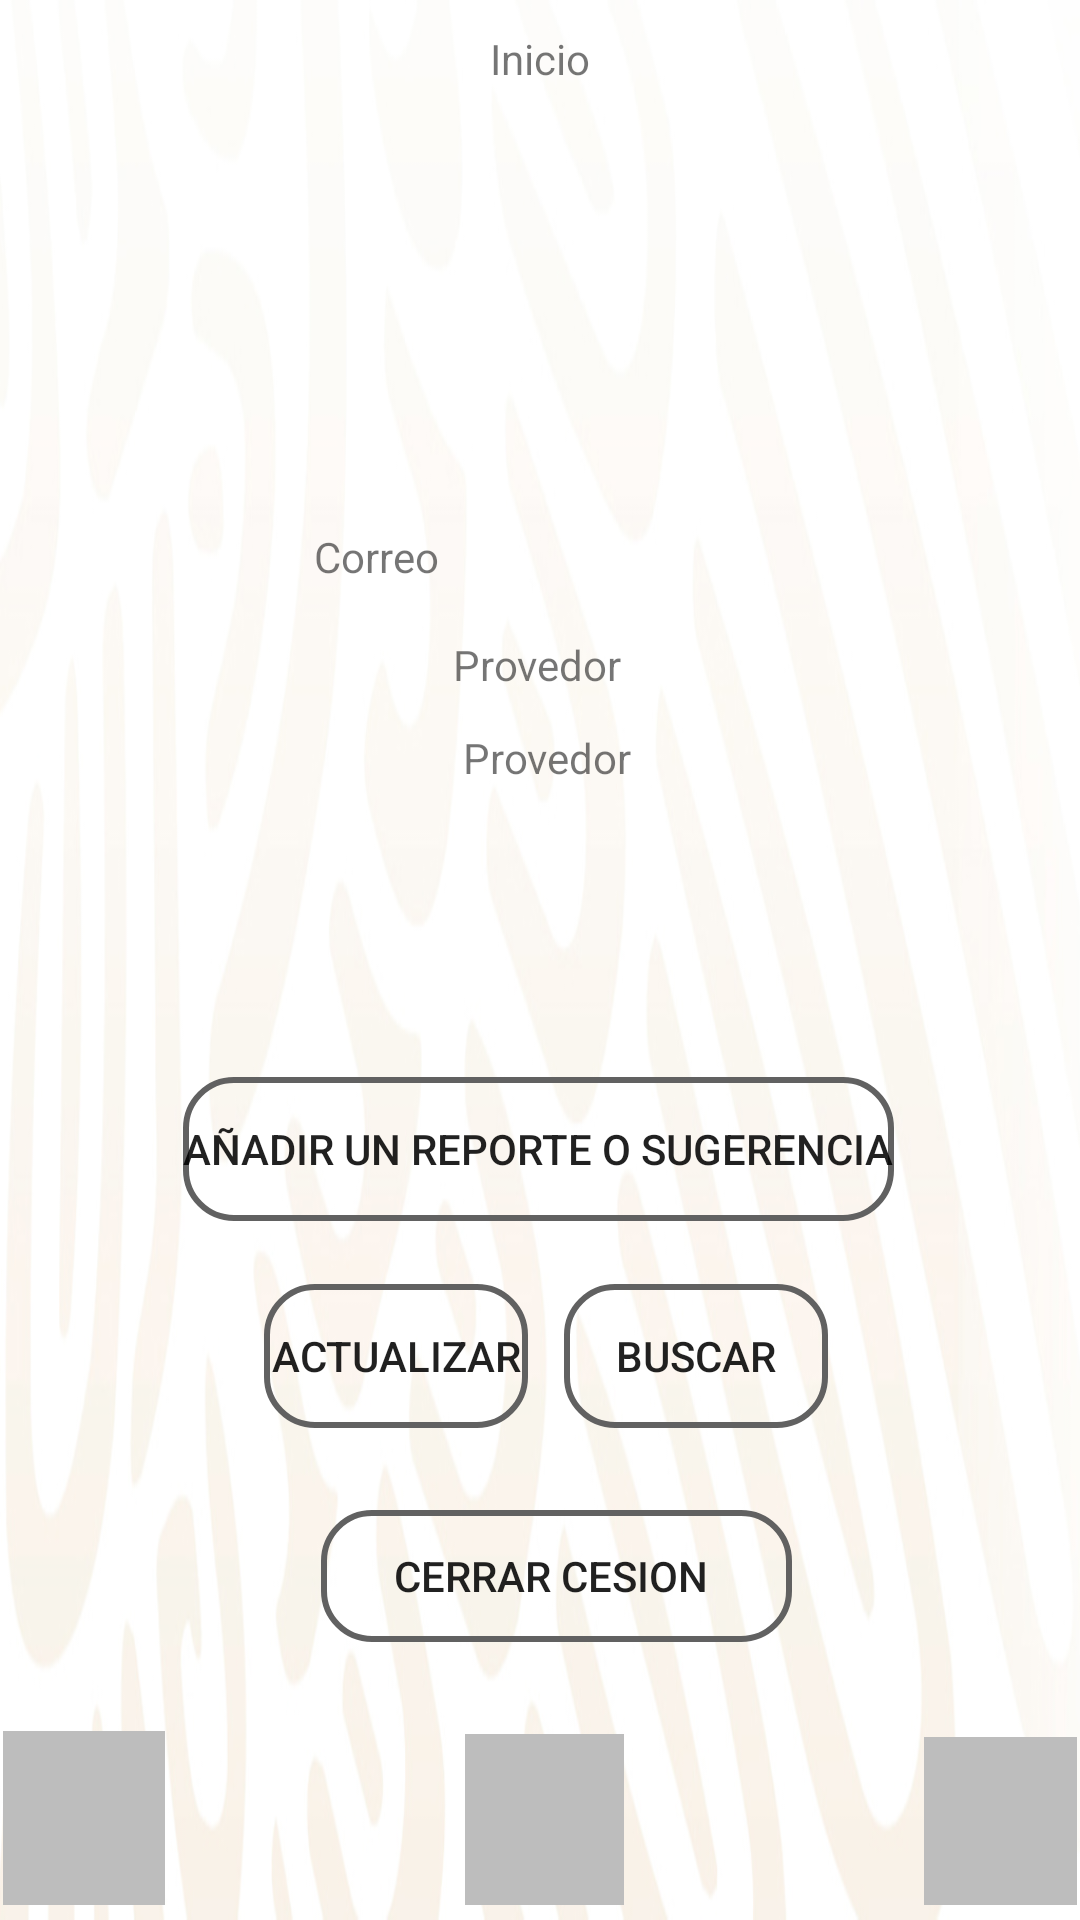

Reconstruct the res/layout file that produces this screen, plus the resources it refers to.
<!-- AndroidManifest.xml: application theme Theme.AppCompat.Light.NoActionBar -->
<!-- res/layout/activity_nuevavistageneral.xml -->
<?xml version="1.0" encoding="utf-8"?>
<androidx.constraintlayout.widget.ConstraintLayout xmlns:android="http://schemas.android.com/apk/res/android"
    xmlns:app="http://schemas.android.com/apk/res-auto"
    xmlns:tools="http://schemas.android.com/tools"

    android:layout_width="match_parent"
    android:layout_height="match_parent"
    android:background="@mipmap/fondo_login"
    tools:context=".nuevavistageneral">


    <Button
        android:id="@+id/boton_mis_reportes"
        android:layout_width="wrap_content"
        android:layout_height="wrap_content"
        android:layout_marginStart="88dp"
        android:layout_marginTop="21dp"
        android:layout_marginBottom="164dp"
        android:background="@drawable/button_login"
        android:text="actualizar"
        app:layout_constraintBottom_toBottomOf="parent"
        app:layout_constraintStart_toStartOf="parent"
        app:layout_constraintTop_toBottomOf="@+id/boton_anadir_reporte"
        app:layout_constraintVertical_bias="0.875" />

    <Button
        android:id="@+id/buscarbtn"
        android:layout_width="wrap_content"
        android:layout_height="wrap_content"
        android:layout_marginTop="21dp"
        android:layout_marginEnd="84dp"
        android:layout_marginBottom="164dp"
        android:background="@drawable/button_login"
        android:text="Buscar"
        app:layout_constraintBottom_toBottomOf="parent"
        app:layout_constraintEnd_toEndOf="parent"
        app:layout_constraintHorizontal_bias="1.0"
        app:layout_constraintStart_toEndOf="@+id/boton_mis_reportes"
        app:layout_constraintTop_toBottomOf="@+id/boton_anadir_reporte"
        app:layout_constraintVertical_bias="1.0" />

    <Button
        android:id="@+id/boton_cerrar_secion"
        android:layout_width="157dp"
        android:layout_height="44dp"
        android:layout_marginStart="140dp"
        android:layout_marginTop="10dp"
        android:layout_marginEnd="147dp"
        android:background="@drawable/button_login"
        android:text="Cerrar Cesion "
        app:layout_constraintBottom_toBottomOf="parent"
        app:layout_constraintEnd_toEndOf="parent"
        app:layout_constraintHorizontal_bias="0.393"
        app:layout_constraintStart_toStartOf="parent"
        app:layout_constraintTop_toTopOf="parent"
        app:layout_constraintVertical_bias="0.842" />

    <Button
        android:id="@+id/boton_anadir_reporte"
        android:layout_width="wrap_content"
        android:layout_height="wrap_content"
        android:layout_marginBottom="10dp"
        android:background="@drawable/button_login"
        android:text="@string/a_adir_un_reporte_o_sugerencia"
        app:layout_constraintBottom_toBottomOf="parent"
        app:layout_constraintEnd_toEndOf="parent"
        app:layout_constraintHorizontal_bias="0.497"
        app:layout_constraintStart_toStartOf="parent"
        app:layout_constraintTop_toTopOf="parent"
        app:layout_constraintVertical_bias="0.617" />

    <ImageView
        android:id="@+id/imageView5"
        android:layout_width="70dp"
        android:layout_height="66dp"
        android:layout_marginStart="168dp"
        app:layout_constraintBottom_toBottomOf="parent"
        app:layout_constraintStart_toStartOf="parent"
        app:layout_constraintTop_toTopOf="parent"
        app:layout_constraintVertical_bias="0.499"
        app:srcCompat="@mipmap/queja" />

    <ImageView
        android:id="@+id/imageView9"
        android:layout_width="111dp"
        android:layout_height="99dp"
        android:layout_marginStart="148dp"
        android:layout_marginEnd="152dp"
        app:layout_constraintBottom_toBottomOf="parent"
        app:layout_constraintEnd_toEndOf="parent"
        app:layout_constraintStart_toStartOf="parent"
        app:layout_constraintTop_toTopOf="parent"
        app:layout_constraintVertical_bias="0.075"
        app:srcCompat="@mipmap/usuario1" />

    <TextView
        android:id="@+id/textView5"
        android:layout_width="177dp"
        android:layout_height="23dp"
        android:layout_marginStart="65dp"
        android:layout_marginEnd="26dp"
        android:text="Correo"
        app:layout_constraintBottom_toBottomOf="parent"
        app:layout_constraintEnd_toEndOf="parent"
        app:layout_constraintHorizontal_bias="0.43"
        app:layout_constraintStart_toStartOf="parent"
        app:layout_constraintTop_toTopOf="parent"
        app:layout_constraintVertical_bias="0.285" />

    <TextView
        android:id="@+id/ProvedorTextView"
        android:layout_width="59dp"
        android:layout_height="20dp"
        android:layout_marginStart="65dp"
        android:layout_marginEnd="26dp"
        android:text="Provedor "
        app:layout_constraintBottom_toBottomOf="parent"
        app:layout_constraintEnd_toEndOf="parent"
        app:layout_constraintHorizontal_bias="0.425"
        app:layout_constraintStart_toStartOf="parent"
        app:layout_constraintTop_toTopOf="parent"
        app:layout_constraintVertical_bias="0.392" />

    <ImageButton
        android:id="@+id/Boton_Home"
        android:layout_width="54dp"
        android:layout_height="58dp"
        android:layout_marginStart="50dp"
        android:layout_marginEnd="50dp"
        android:layout_marginBottom="5dp"
        android:background="@color/md_grey_400"
        android:foreground="?attr/selectableItemBackgroundBorderless"
        app:layout_constraintBottom_toBottomOf="parent"
        app:layout_constraintEnd_toStartOf="@+id/boton_Foro"
        app:layout_constraintHorizontal_bias="0.58"
        app:layout_constraintStart_toStartOf="parent"
        app:srcCompat="@mipmap/hogar" />

    <ImageButton
        android:id="@+id/boton_Foro"
        android:layout_width="53dp"
        android:layout_height="57dp"
        android:layout_marginStart="50dp"
        android:layout_marginEnd="50dp"
        android:layout_marginBottom="5dp"
        android:background="@color/md_grey_400"
        android:foreground="?attr/selectableItemBackgroundBorderless"
        app:layout_constraintBottom_toBottomOf="parent"
        app:layout_constraintEnd_toStartOf="@+id/boton_Perfil"
        app:layout_constraintStart_toEndOf="@+id/Boton_Home"
        app:srcCompat="@mipmap/discusion" />

    <ImageButton
        android:id="@+id/boton_Perfil"
        android:layout_width="51dp"
        android:layout_height="56dp"
        android:layout_marginStart="50dp"
        android:layout_marginEnd="50dp"
        android:layout_marginBottom="5dp"
        app:layout_constraintBottom_toBottomOf="parent"
        app:layout_constraintEnd_toEndOf="parent"
        app:layout_constraintStart_toEndOf="@+id/boton_Foro"
        app:srcCompat="@mipmap/usuario"

        android:background="@color/md_grey_400"
        android:foreground="?attr/selectableItemBackgroundBorderless"

        />

    <TextView
        android:id="@+id/textView"
        android:layout_width="wrap_content"
        android:layout_height="wrap_content"
        android:layout_marginStart="50dp"
        android:layout_marginTop="10dp"
        android:layout_marginEnd="50dp"
        android:text="Inicio"

        app:layout_constraintEnd_toEndOf="parent"
        app:layout_constraintStart_toStartOf="parent"
        app:layout_constraintTop_toTopOf="parent" />

    <TextView
        android:id="@+id/textView6"
        android:layout_width="wrap_content"
        android:layout_height="wrap_content"
        android:layout_marginStart="184dp"
        android:layout_marginTop="10dp"
        android:layout_marginEnd="184dp"
        android:text="Correo"
        app:layout_constraintEnd_toEndOf="parent"
        app:layout_constraintStart_toStartOf="parent"
        app:layout_constraintTop_toBottomOf="@+id/imageView9" />

    <TextView
        android:id="@+id/textView7"
        android:layout_width="wrap_content"
        android:layout_height="wrap_content"
        android:layout_marginStart="176dp"
        android:layout_marginTop="13dp"
        android:layout_marginEnd="178dp"
        android:text="Provedor"
        app:layout_constraintEnd_toEndOf="parent"
        app:layout_constraintStart_toStartOf="parent"
        app:layout_constraintTop_toBottomOf="@+id/textView5" />

    <ImageView
        android:id="@+id/imageView7"
        android:layout_width="80dp"
        android:layout_height="12dp"
        android:layout_marginStart="16dp"
        android:layout_marginEnd="315dp"
        android:layout_marginBottom="8dp"
        app:layout_constraintBottom_toTopOf="@+id/Boton_Home"
        app:layout_constraintEnd_toEndOf="parent"
        app:layout_constraintHorizontal_bias="0.0"
        app:layout_constraintStart_toStartOf="parent"
        app:srcCompat="@drawable/fondo_registro" />


</androidx.constraintlayout.widget.ConstraintLayout>
<!-- resources referenced by this layout -->
<resources>
  <color name="md_grey_400">#bdbdbd</color>
  <!-- drawable button_login (drawable) -->
  <?xml version="1.0" encoding="utf-8"?>
  <shape xmlns:android="http://schemas.android.com/apk/res/android">
  
  <corners android:radius="16dp"/>
  
  <stroke android:width="2dp"
      android:color="@color/md_grey_700"/>
  </shape>
  <!-- mipmap discusion: png bitmap (mipmap-hdpi, 605 bytes) -->
  <!-- mipmap fondo_login: png bitmap (mipmap-hdpi, 168069 bytes) -->
  <!-- mipmap hogar: png bitmap (mipmap-hdpi, 450 bytes) -->
  <string name="a_adir_un_reporte_o_sugerencia">Añadir un reporte o Sugerencia</string>
  <color name="md_grey_700">#616161</color>
</resources>
